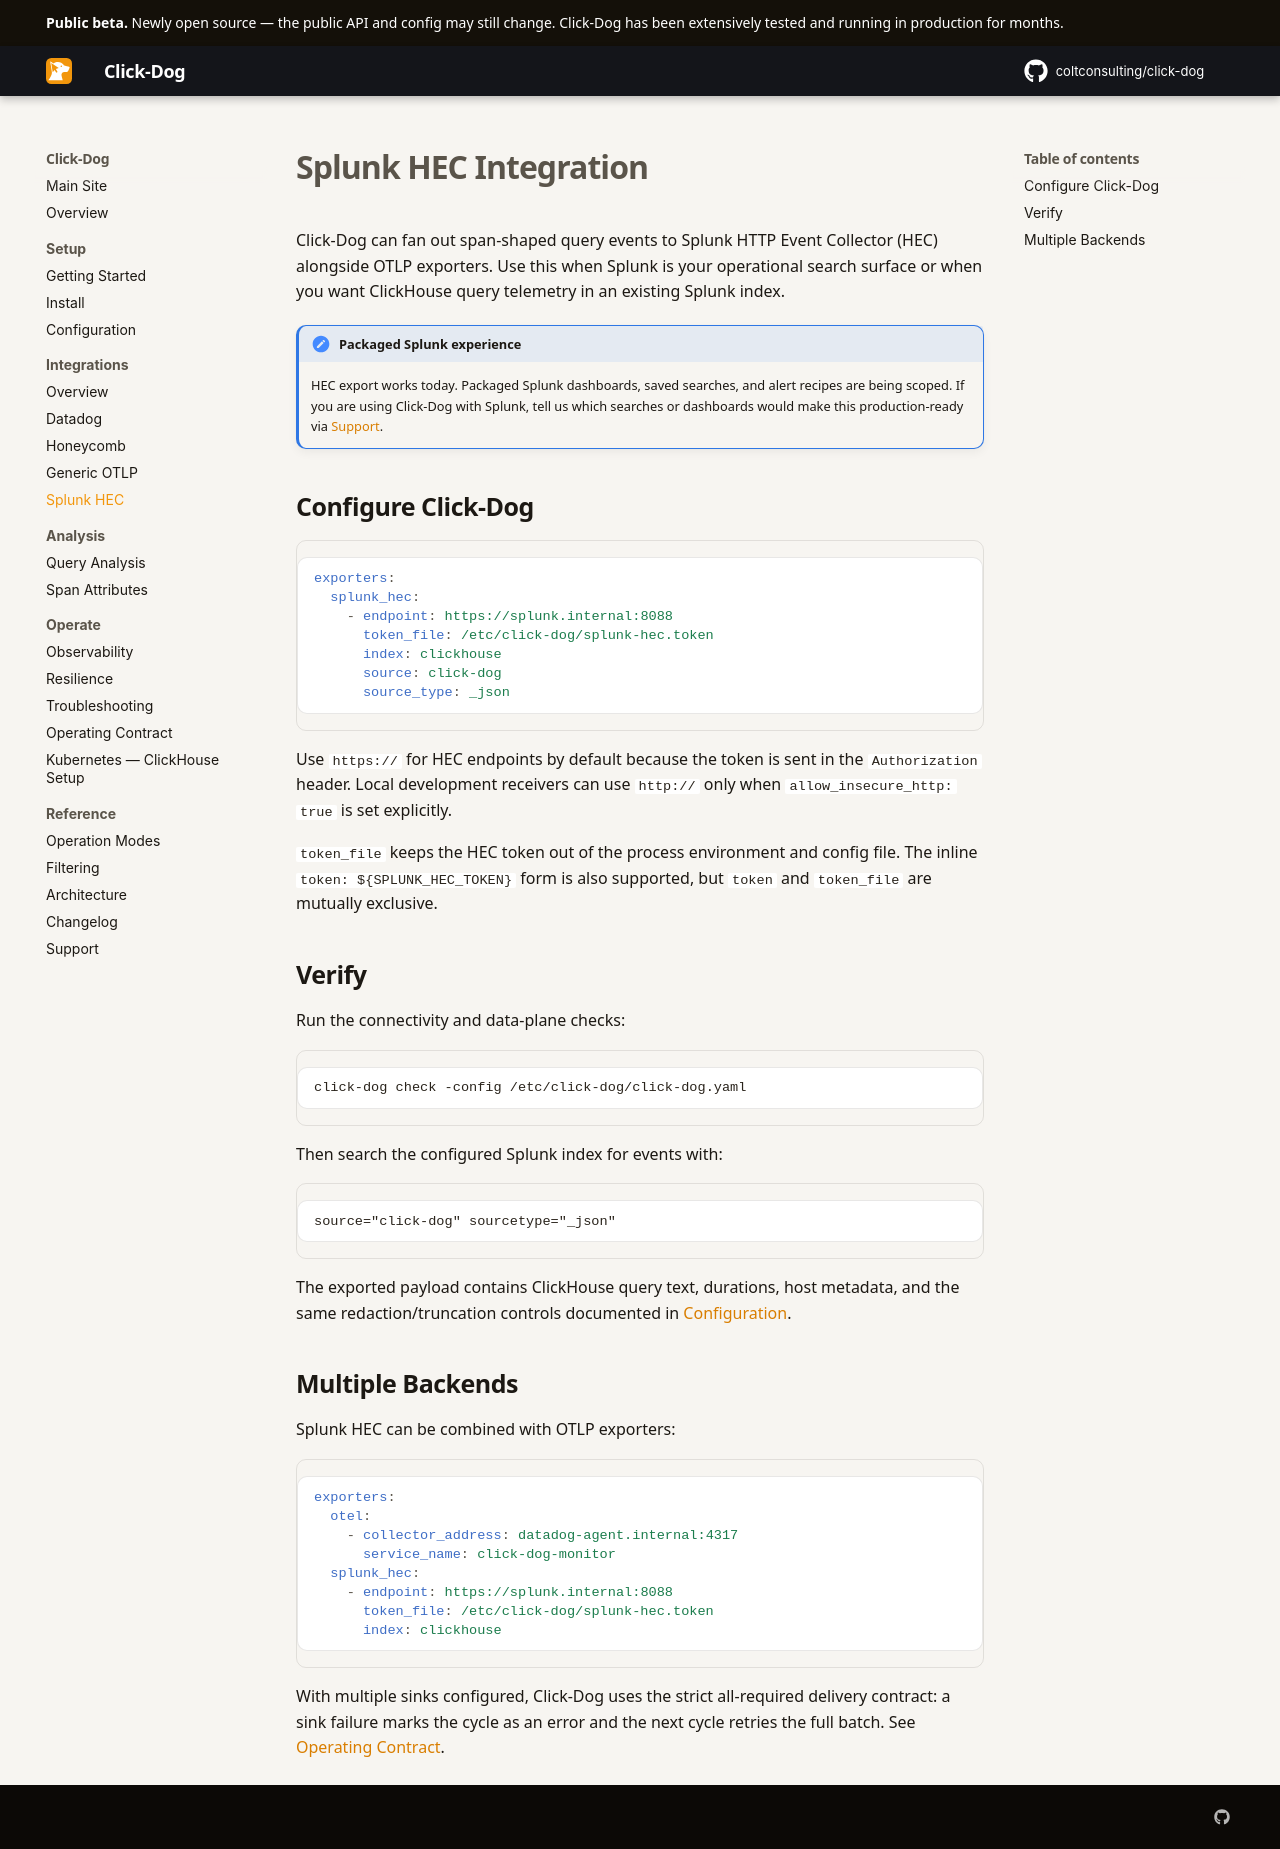

repository: coltconsulting/click-dog · page: integrations/splunk-hec/index.html · generator: mkdocs

# Splunk HEC Integration

Click-Dog can fan out span-shaped query events to Splunk HTTP Event Collector
(HEC) alongside OTLP exporters. Use this when Splunk is your operational search
surface or when you want ClickHouse query telemetry in an existing Splunk index.

!!! note "Packaged Splunk experience"
    HEC export works today. Packaged Splunk dashboards, saved searches, and alert
    recipes are being scoped. If you are using Click-Dog with Splunk, tell us
    which searches or dashboards would make this production-ready via
    [Support](../support.md).

## Configure Click-Dog

```yaml
exporters:
  splunk_hec:
    - endpoint: https://splunk.internal:8088
      token_file: /etc/click-dog/splunk-hec.token
      index: clickhouse
      source: click-dog
      source_type: _json
```

Use `https://` for HEC endpoints by default because the token is sent in the
`Authorization` header. Local development receivers can use `http://` only when
`allow_insecure_http: true` is set explicitly.

`token_file` keeps the HEC token out of the process environment and config file.
The inline `token: ${SPLUNK_HEC_TOKEN}` form is also supported, but `token` and
`token_file` are mutually exclusive.

## Verify

Run the connectivity and data-plane checks:

```bash
click-dog check -config /etc/click-dog/click-dog.yaml
```

Then search the configured Splunk index for events with:

```text
source="click-dog" sourcetype="_json"
```

The exported payload contains ClickHouse query text, durations, host metadata,
and the same redaction/truncation controls documented in
[Configuration](../configuration.md#multiple-export-backends).

## Multiple Backends

Splunk HEC can be combined with OTLP exporters:

```yaml
exporters:
  otel:
    - collector_address: datadog-agent.internal:4317
      service_name: click-dog-monitor
  splunk_hec:
    - endpoint: https://splunk.internal:8088
      token_file: /etc/click-dog/splunk-hec.token
      index: clickhouse
```

With multiple sinks configured, Click-Dog uses the strict all-required delivery
contract: a sink failure marks the cycle as an error and the next cycle retries
the full batch. See [Operating Contract](../operating.md#multi-sink-failure-semantics).
